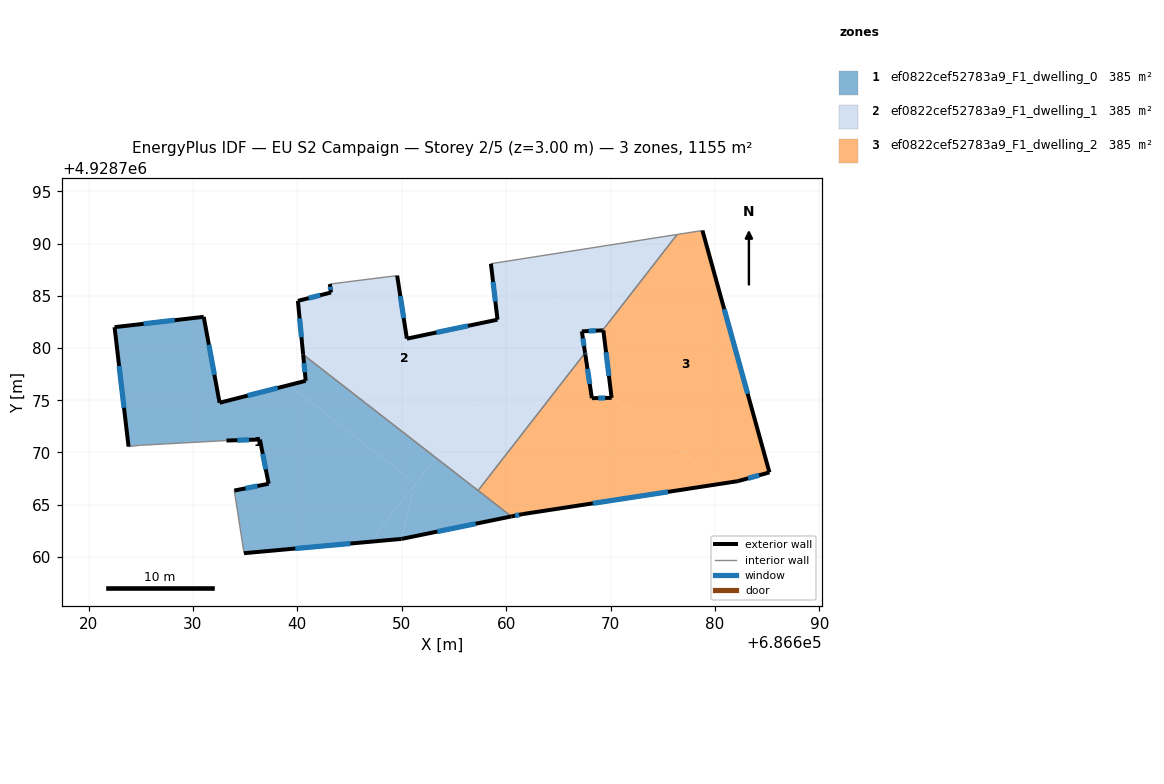
=== STOREY PLAN SPEC (per zone: floor XY polygon, exterior-wall plan segments, windows/doors) ===
zone 1: ef0822cef52783a9_F1_dwelling_0  (385.1 m²)
  floor: (686660.50, 4928763.87) (686649.99, 4928761.72) (686651.31, 4928767.02) (686653.25, 4928769.51)
  floor: (686653.25, 4928769.51) (686651.31, 4928767.02) (686639.18, 4928776.45) (686640.80, 4928776.86) (686640.56, 4928779.38)
  floor: (686639.18, 4928776.45) (686651.31, 4928767.02) (686646.98, 4928761.45) (686634.89, 4928760.35) (686633.96, 4928766.35) (686637.25, 4928767.00) (686636.41, 4928771.24) (686633.21, 4928771.14) (686624.86, 4928770.68) (686623.83, 4928770.56) (686622.49, 4928782.00) (686631.03, 4928782.99) (686631.08, 4928782.75) (686632.55, 4928774.76)
  floor: (686651.31, 4928767.02) (686649.99, 4928761.72) (686646.98, 4928761.45)
  exterior wall: (686637.25, 4928767.00) – (686633.96, 4928766.35)  [3.4 m]
    window: (686636.18, 4928766.79) – (686635.03, 4928766.56)  [1.2 m²]
  exterior wall: (686636.41, 4928771.24) – (686637.25, 4928767.00)  [4.3 m]
    window: (686636.69, 4928769.86) – (686636.98, 4928768.38)  [1.6 m²]
  exterior wall: (686633.21, 4928771.14) – (686636.41, 4928771.24)  [3.2 m]
    window: (686634.25, 4928771.17) – (686635.37, 4928771.21)  [1.2 m²]
  exterior wall: (686622.49, 4928782.00) – (686623.83, 4928770.56)  [11.5 m]
    window: (686622.93, 4928778.28) – (686623.40, 4928774.28)  [4.2 m²]
  exterior wall: (686631.03, 4928782.99) – (686622.49, 4928782.00)  [8.6 m]
    window: (686628.26, 4928782.67) – (686625.27, 4928782.32)  [3.2 m²]
  exterior wall: (686632.55, 4928774.76) – (686631.03, 4928782.99)  [8.4 m]
    window: (686632.06, 4928777.44) – (686631.53, 4928780.32)  [3.1 m²]
  exterior wall: (686640.80, 4928776.86) – (686632.55, 4928774.76)  [8.5 m]
    window: (686638.12, 4928776.18) – (686635.23, 4928775.44)  [3.1 m²]
  exterior wall: (686640.56, 4928779.38) – (686640.80, 4928776.86)  [2.5 m]
    window: (686640.64, 4928778.56) – (686640.72, 4928777.68)  [0.9 m²]
  exterior wall: (686649.99, 4928761.72) – (686660.50, 4928763.87)  [10.7 m]
    window: (686653.41, 4928762.42) – (686657.08, 4928763.17)  [3.9 m²]
  exterior wall: (686634.89, 4928760.35) – (686649.99, 4928761.72)  [15.2 m]
    window: (686639.80, 4928760.80) – (686645.08, 4928761.28)  [5.6 m²]
  interior walls: 5
zone 2: ef0822cef52783a9_F1_dwelling_1  (385.1 m²)
  floor: (686666.48, 4928778.15) (686657.31, 4928766.35) (686653.25, 4928769.51) (686662.42, 4928781.31)
  floor: (686676.38, 4928790.88) (686669.24, 4928781.70) (686667.25, 4928781.60) (686667.56, 4928779.54) (686666.48, 4928778.15) (686662.42, 4928781.31) (686668.95, 4928789.71)
  floor: (686659.17, 4928782.72) (686662.42, 4928781.31) (686653.25, 4928769.51) (686640.56, 4928779.38) (686640.05, 4928784.52) (686643.22, 4928785.32) (686643.11, 4928786.13) (686649.56, 4928786.94) (686650.49, 4928780.90)
  floor: (686668.95, 4928789.71) (686662.42, 4928781.31) (686659.17, 4928782.72) (686658.54, 4928788.08)
  exterior wall: (686643.22, 4928785.32) – (686640.05, 4928784.52)  [3.3 m]
    window: (686642.19, 4928785.06) – (686641.08, 4928784.78)  [1.2 m²]
  exterior wall: (686643.11, 4928786.13) – (686643.22, 4928785.32)  [0.8 m]
    window: (686643.15, 4928785.87) – (686643.19, 4928785.58)  [0.3 m²]
  exterior wall: (686650.49, 4928780.90) – (686649.56, 4928786.94)  [6.1 m]
    window: (686650.19, 4928782.87) – (686649.86, 4928784.98)  [2.2 m²]
  exterior wall: (686659.17, 4928782.72) – (686650.49, 4928780.90)  [8.9 m]
    window: (686656.35, 4928782.13) – (686653.31, 4928781.49)  [3.3 m²]
  exterior wall: (686658.54, 4928788.08) – (686659.17, 4928782.72)  [5.4 m]
    window: (686658.75, 4928786.34) – (686658.97, 4928784.46)  [2.0 m²]
  exterior wall: (686667.25, 4928781.60) – (686669.24, 4928781.70)  [2.0 m]
    window: (686667.90, 4928781.63) – (686668.59, 4928781.67)  [0.7 m²]
  exterior wall: (686667.56, 4928779.54) – (686667.25, 4928781.60)  [2.1 m]
    window: (686667.46, 4928780.21) – (686667.35, 4928780.93)  [0.8 m²]
  exterior wall: (686640.05, 4928784.52) – (686640.56, 4928779.38)  [5.2 m]
    window: (686640.22, 4928782.85) – (686640.39, 4928781.05)  [1.9 m²]
  interior walls: 5
zone 3: ef0822cef52783a9_F1_dwelling_2  (385.1 m²)
  floor: (686670.09, 4928775.35) (686680.78, 4928767.04) (686661.61, 4928764.10) (686660.50, 4928763.87) (686657.31, 4928766.35) (686666.48, 4928778.15) (686667.94, 4928777.02) (686668.21, 4928775.20) (686670.10, 4928775.23)
  floor: (686678.80, 4928791.26) (686685.22, 4928768.09) (686682.19, 4928767.25) (686680.78, 4928767.04) (686670.09, 4928775.35) (686669.31, 4928781.70) (686669.24, 4928781.70) (686676.38, 4928790.88)
  floor: (686667.57, 4928779.50) (686667.94, 4928777.02) (686666.48, 4928778.15) (686667.56, 4928779.54)
  exterior wall: (686661.61, 4928764.10) – (686682.19, 4928767.25)  [20.8 m]
    window: (686668.30, 4928765.13) – (686675.50, 4928766.23)  [7.6 m²]
  exterior wall: (686660.50, 4928763.87) – (686661.61, 4928764.10)  [1.1 m]
    window: (686660.86, 4928763.95) – (686661.25, 4928764.03)  [0.4 m²]
  exterior wall: (686667.59, 4928779.36) – (686667.56, 4928779.54)  [0.2 m]
    window: (686667.58, 4928779.42) – (686667.57, 4928779.48)  [0.1 m²]
  exterior wall: (686668.21, 4928775.20) – (686667.59, 4928779.36)  [4.2 m]
    window: (686668.01, 4928776.55) – (686667.79, 4928778.01)  [1.5 m²]
  exterior wall: (686670.10, 4928775.23) – (686668.21, 4928775.20)  [1.9 m]
    window: (686669.49, 4928775.22) – (686668.83, 4928775.21)  [0.7 m²]
  exterior wall: (686669.31, 4928781.70) – (686670.10, 4928775.23)  [6.5 m]
    window: (686669.57, 4928779.60) – (686669.85, 4928777.34)  [2.4 m²]
  exterior wall: (686669.24, 4928781.70) – (686669.31, 4928781.70)  [0.1 m]
  exterior wall: (686685.22, 4928768.09) – (686678.80, 4928791.26)  [24.0 m]
    window: (686683.13, 4928775.63) – (686680.89, 4928783.73)  [8.8 m²]
  exterior wall: (686682.19, 4928767.25) – (686685.22, 4928768.09)  [3.1 m]
    window: (686683.18, 4928767.52) – (686684.24, 4928767.82)  [1.2 m²]
  interior walls: 4

=== DERIVED (storey summary) ===
Building: EU S2 Campaign
Storey: 2 of 5  (floor level z = 3.00 m)
Storey gross floor area: 1155.2 m²
Zones on this storey: 3
  - ef0822cef52783a9_F1_dwelling_0: floor 385.1 m²; exterior wall 76.3 m (228.9 m²); 10 window(s) 28.0 m²; WWR 12.2%
  - ef0822cef52783a9_F1_dwelling_1: floor 385.1 m²; exterior wall 33.7 m (101.1 m²); 8 window(s) 12.4 m²; WWR 12.2%
  - ef0822cef52783a9_F1_dwelling_2: floor 385.1 m²; exterior wall 62.0 m (186.0 m²); 8 window(s) 22.7 m²; WWR 12.2%
Zone adjacency (shared interzone walls):
  - ef0822cef52783a9_F1_dwelling_0 ↔ ef0822cef52783a9_F1_dwelling_1
  - ef0822cef52783a9_F1_dwelling_0 ↔ ef0822cef52783a9_F1_dwelling_2
  - ef0822cef52783a9_F1_dwelling_1 ↔ ef0822cef52783a9_F1_dwelling_2